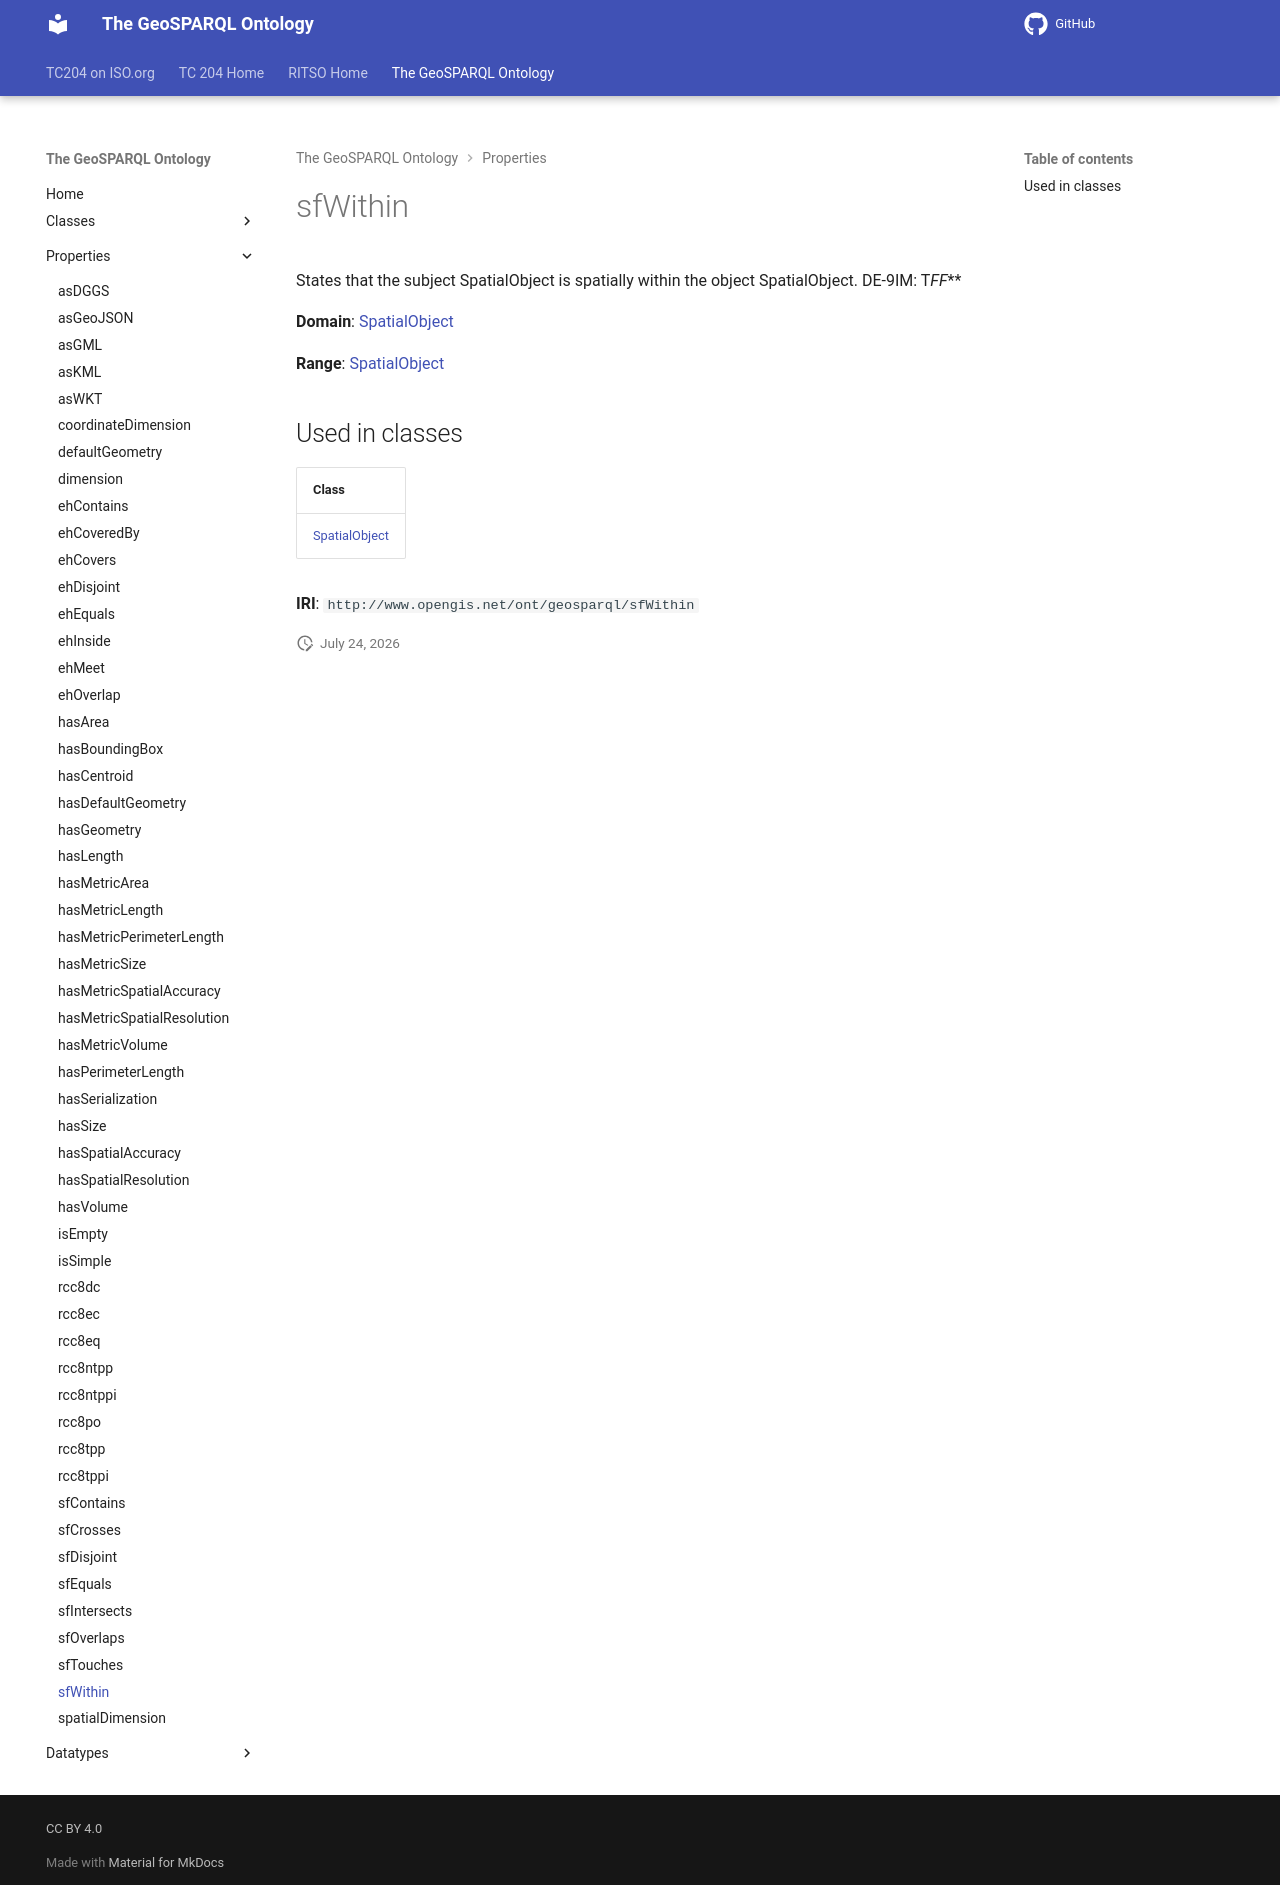

repository: ISO-TC204/ontology-import-geo · page: 2026-07-24_01-59-13/properties/sfWithin/index.html · generator: mkdocs

# sfWithin

States that the subject SpatialObject is spatially within the object SpatialObject. DE-9IM: T*F**F***

**Domain**: [SpatialObject](../classes/SpatialObject.md)

**Range**: [SpatialObject](../classes/SpatialObject.md)

## Used in classes

| Class |
|-------|
| [SpatialObject](../classes/SpatialObject.md) |

**IRI**: `http://www.opengis.net/ont/geosparql/sfWithin`
